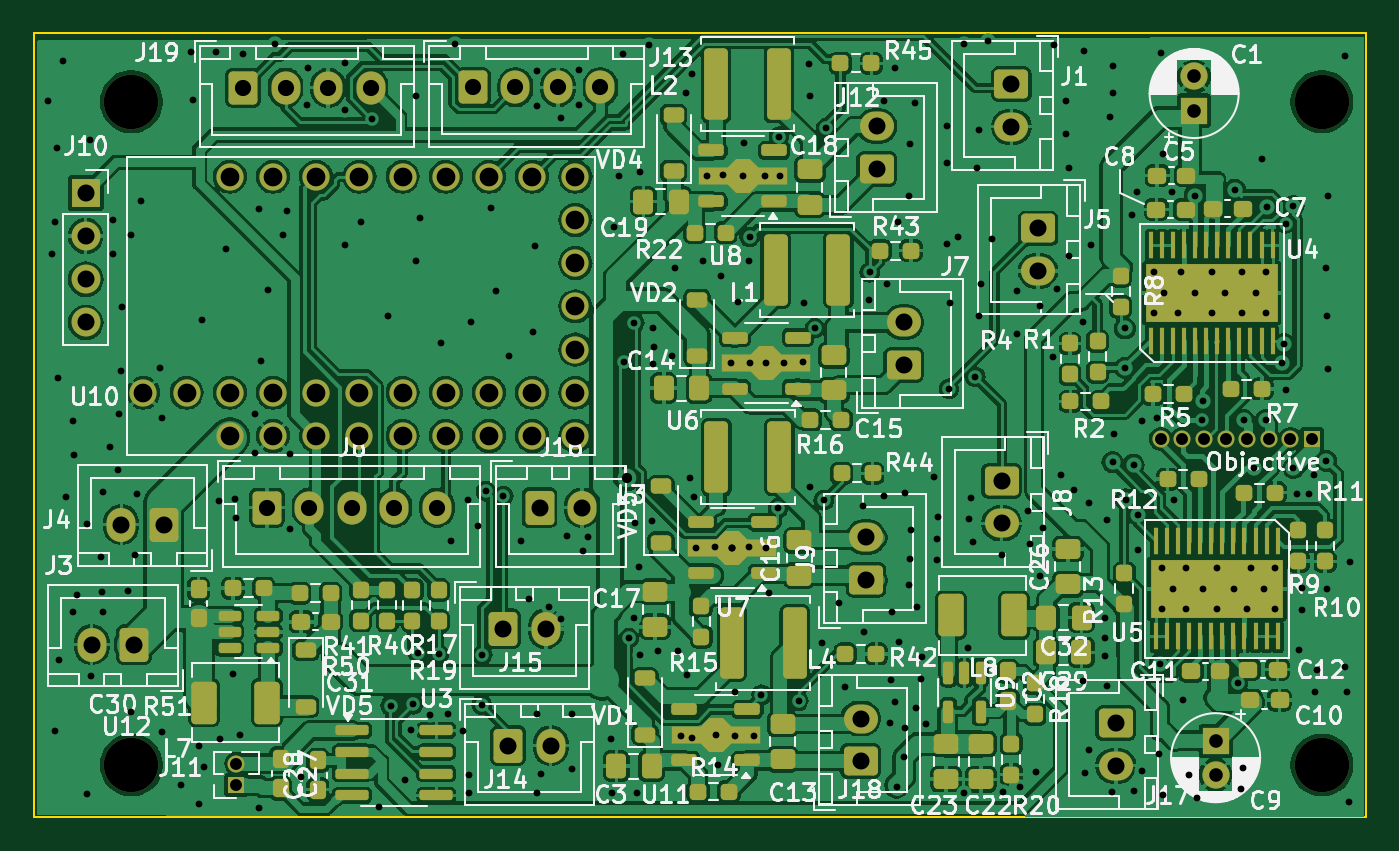
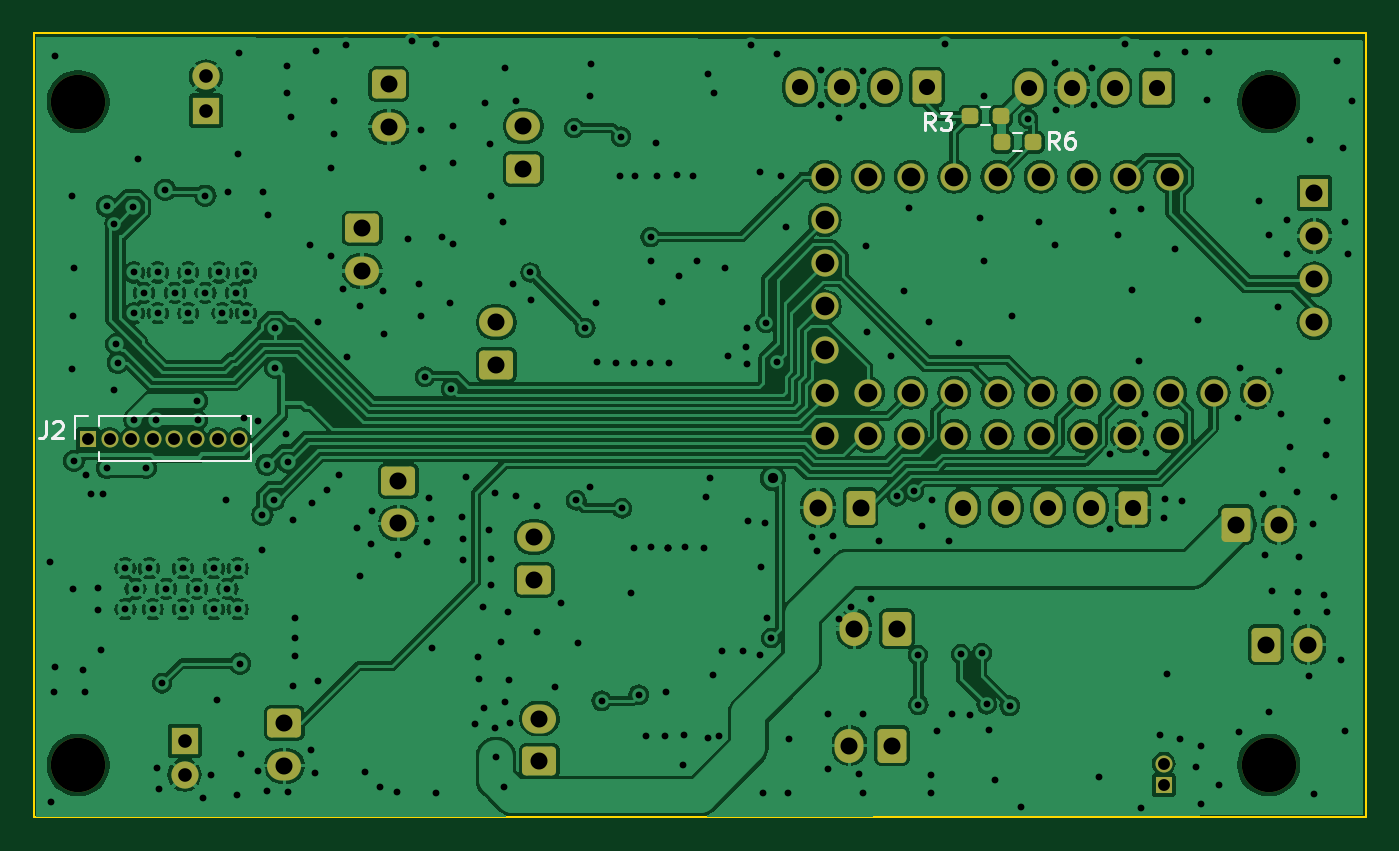
Circuit board: 9 layer files. Board 78.3 x 46.1 mm.
- bottom_copper: Pistol_Camera_Driver-B_Cu.gbr (231244 bytes)
- bottom_mask: Pistol_Camera_Driver-B_Mask.gbr (5160 bytes)
- bottom_silk: Pistol_Camera_Driver-B_Silkscreen.gbr (4581 bytes)
- outline: Pistol_Camera_Driver-Edge_Cuts.gbr (615 bytes)
- top_copper: Pistol_Camera_Driver-F_Cu.gbr (390475 bytes)
- top_mask: Pistol_Camera_Driver-F_Mask.gbr (14214 bytes)
- top_silk: Pistol_Camera_Driver-F_Silkscreen.gbr (168762 bytes)
- drill: Pistol_Camera_Driver-NPTH.drl (395 bytes)
- drill: Pistol_Camera_Driver-PTH.drl (7387 bytes)

=== bottom_copper: Pistol_Camera_Driver-B_Cu.gbr (231244 bytes, source omitted) ===
=== bottom_mask: Pistol_Camera_Driver-B_Mask.gbr ===
%TF.GenerationSoftware,KiCad,Pcbnew,8.0.8*%
%TF.CreationDate,2025-02-01T00:49:18+03:00*%
%TF.ProjectId,Pistol_Camera_Driver,50697374-6f6c-45f4-9361-6d6572615f44,rev?*%
%TF.SameCoordinates,Original*%
%TF.FileFunction,Soldermask,Bot*%
%TF.FilePolarity,Negative*%
%FSLAX46Y46*%
G04 Gerber Fmt 4.6, Leading zero omitted, Abs format (unit mm)*
G04 Created by KiCad (PCBNEW 8.0.8) date 2025-02-01 00:49:18*
%MOMM*%
%LPD*%
G01*
G04 APERTURE LIST*
G04 Aperture macros list*
%AMRoundRect*
0 Rectangle with rounded corners*
0 $1 Rounding radius*
0 $2 $3 $4 $5 $6 $7 $8 $9 X,Y pos of 4 corners*
0 Add a 4 corners polygon primitive as box body*
4,1,4,$2,$3,$4,$5,$6,$7,$8,$9,$2,$3,0*
0 Add four circle primitives for the rounded corners*
1,1,$1+$1,$2,$3*
1,1,$1+$1,$4,$5*
1,1,$1+$1,$6,$7*
1,1,$1+$1,$8,$9*
0 Add four rect primitives between the rounded corners*
20,1,$1+$1,$2,$3,$4,$5,0*
20,1,$1+$1,$4,$5,$6,$7,0*
20,1,$1+$1,$6,$7,$8,$9,0*
20,1,$1+$1,$8,$9,$2,$3,0*%
G04 Aperture macros list end*
%ADD10RoundRect,0.250000X-0.750000X0.600000X-0.750000X-0.600000X0.750000X-0.600000X0.750000X0.600000X0*%
%ADD11O,2.000000X1.700000*%
%ADD12C,3.200000*%
%ADD13RoundRect,0.250000X-0.600000X-0.750000X0.600000X-0.750000X0.600000X0.750000X-0.600000X0.750000X0*%
%ADD14O,1.700000X2.000000*%
%ADD15RoundRect,0.250000X-0.600000X-0.725000X0.600000X-0.725000X0.600000X0.725000X-0.600000X0.725000X0*%
%ADD16O,1.700000X1.950000*%
%ADD17RoundRect,0.250000X0.750000X-0.600000X0.750000X0.600000X-0.750000X0.600000X-0.750000X-0.600000X0*%
%ADD18R,1.600000X1.600000*%
%ADD19C,1.600000*%
%ADD20RoundRect,0.250000X0.600000X0.750000X-0.600000X0.750000X-0.600000X-0.750000X0.600000X-0.750000X0*%
%ADD21R,1.700000X1.700000*%
%ADD22O,1.700000X1.700000*%
%ADD23R,1.000000X1.000000*%
%ADD24O,1.000000X1.000000*%
%ADD25RoundRect,0.237500X-0.250000X-0.237500X0.250000X-0.237500X0.250000X0.237500X-0.250000X0.237500X0*%
%ADD26RoundRect,0.237500X0.250000X0.237500X-0.250000X0.237500X-0.250000X-0.237500X0.250000X-0.237500X0*%
G04 APERTURE END LIST*
D10*
%TO.C,J8*%
X91815000Y-57940000D03*
D11*
X91815000Y-60440000D03*
%TD*%
D12*
%TO.C,REF\u002A\u002A*%
X110645000Y-35650000D03*
%TD*%
D10*
%TO.C,J1*%
X92375000Y-34620000D03*
D11*
X92375000Y-37120000D03*
%TD*%
D10*
%TO.C,J5*%
X93950000Y-43100000D03*
D11*
X93950000Y-45600000D03*
%TD*%
D13*
%TO.C,J14*%
X62800000Y-73515001D03*
D14*
X65300000Y-73515001D03*
%TD*%
D15*
%TO.C,J19*%
X47210000Y-34830000D03*
D16*
X49710000Y-34830000D03*
X52210000Y-34830000D03*
X54710000Y-34830000D03*
%TD*%
D17*
%TO.C,J9*%
X83835001Y-63750000D03*
D11*
X83835001Y-61250000D03*
%TD*%
D18*
%TO.C,C1*%
X103130000Y-36167288D03*
D19*
X103130000Y-34167288D03*
%TD*%
D18*
%TO.C,C9*%
X104390000Y-73220000D03*
D19*
X104390000Y-75220001D03*
%TD*%
D12*
%TO.C,REF\u002A\u002A*%
X40645000Y-74650000D03*
%TD*%
D20*
%TO.C,J3*%
X40810000Y-67570000D03*
D14*
X38310000Y-67570000D03*
%TD*%
D10*
%TO.C,J17*%
X98525000Y-72190000D03*
D11*
X98525000Y-74690000D03*
%TD*%
D17*
%TO.C,J12*%
X84475001Y-39590000D03*
D11*
X84475001Y-37090000D03*
%TD*%
D17*
%TO.C,J7*%
X86055001Y-51120000D03*
D11*
X86055001Y-48620000D03*
%TD*%
D17*
%TO.C,J18*%
X83520000Y-74420000D03*
D11*
X83520000Y-71920000D03*
%TD*%
D19*
%TO.C,U10*%
X46430000Y-40060000D03*
X48970000Y-40060000D03*
X51510000Y-40060000D03*
X54050000Y-40060000D03*
X56590000Y-40060000D03*
X59130000Y-40060000D03*
X61670000Y-40060000D03*
X64210000Y-40060000D03*
X66750000Y-40060000D03*
X66750000Y-42600000D03*
X66750000Y-45140000D03*
X66750000Y-47680000D03*
X66750000Y-50220000D03*
X66750000Y-52760000D03*
X66750000Y-55300000D03*
X64210000Y-55300000D03*
X64210000Y-52760000D03*
X61670000Y-52760000D03*
X59130000Y-52760000D03*
X56590000Y-52760000D03*
X54050000Y-52760000D03*
X51510000Y-52760000D03*
X48970000Y-52760000D03*
X46430000Y-52760000D03*
X43890000Y-52760000D03*
X61670000Y-55300000D03*
X59130000Y-55300000D03*
X56590000Y-55300000D03*
X54050000Y-55300000D03*
X51510000Y-55300000D03*
X48970000Y-55300000D03*
X46430000Y-55300000D03*
X41350000Y-52760000D03*
%TD*%
D12*
%TO.C,REF\u002A\u002A*%
X40645000Y-35650000D03*
%TD*%
D20*
%TO.C,J4*%
X42550000Y-60510000D03*
D14*
X40050000Y-60510000D03*
%TD*%
D13*
%TO.C,J15*%
X62510000Y-66645001D03*
D14*
X65010000Y-66645001D03*
%TD*%
D12*
%TO.C,REF\u002A\u002A*%
X110645000Y-74650000D03*
%TD*%
D15*
%TO.C,J13*%
X60720000Y-34810000D03*
D16*
X63220000Y-34810000D03*
X65720000Y-34810000D03*
X68220000Y-34810000D03*
%TD*%
D21*
%TO.C,J10*%
X37955000Y-41010000D03*
D22*
X37955000Y-43550000D03*
X37955000Y-46090000D03*
X37955000Y-48630000D03*
%TD*%
D13*
%TO.C,J16*%
X64640000Y-59520000D03*
D14*
X67140000Y-59520000D03*
%TD*%
D23*
%TO.C,J11*%
X46815000Y-75835000D03*
D24*
X46815000Y-74565000D03*
%TD*%
D15*
%TO.C,J6*%
X48610000Y-59510000D03*
D16*
X51110000Y-59510000D03*
X53610000Y-59510000D03*
X56110000Y-59510000D03*
X58610000Y-59510000D03*
%TD*%
D25*
%TO.C,R3*%
X56387500Y-36500000D03*
X58212500Y-36500000D03*
%TD*%
D26*
%TO.C,R6*%
X56312500Y-38030000D03*
X54487500Y-38030000D03*
%TD*%
D23*
%TO.C,J2*%
X110060000Y-55470000D03*
D24*
X108789999Y-55470000D03*
X107520000Y-55470000D03*
X106250000Y-55470000D03*
X104980001Y-55470000D03*
X103710000Y-55470000D03*
X102440000Y-55470000D03*
X101170000Y-55470000D03*
%TD*%
M02*

=== bottom_silk: Pistol_Camera_Driver-B_Silkscreen.gbr ===
%TF.GenerationSoftware,KiCad,Pcbnew,8.0.8*%
%TF.CreationDate,2025-02-01T00:49:18+03:00*%
%TF.ProjectId,Pistol_Camera_Driver,50697374-6f6c-45f4-9361-6d6572615f44,rev?*%
%TF.SameCoordinates,Original*%
%TF.FileFunction,Legend,Bot*%
%TF.FilePolarity,Positive*%
%FSLAX46Y46*%
G04 Gerber Fmt 4.6, Leading zero omitted, Abs format (unit mm)*
G04 Created by KiCad (PCBNEW 8.0.8) date 2025-02-01 00:49:18*
%MOMM*%
%LPD*%
G01*
G04 APERTURE LIST*
%ADD10C,0.150000*%
%ADD11C,0.120000*%
G04 APERTURE END LIST*
D10*
X60266666Y-37314819D02*
X60599999Y-36838628D01*
X60838094Y-37314819D02*
X60838094Y-36314819D01*
X60838094Y-36314819D02*
X60457142Y-36314819D01*
X60457142Y-36314819D02*
X60361904Y-36362438D01*
X60361904Y-36362438D02*
X60314285Y-36410057D01*
X60314285Y-36410057D02*
X60266666Y-36505295D01*
X60266666Y-36505295D02*
X60266666Y-36648152D01*
X60266666Y-36648152D02*
X60314285Y-36743390D01*
X60314285Y-36743390D02*
X60361904Y-36791009D01*
X60361904Y-36791009D02*
X60457142Y-36838628D01*
X60457142Y-36838628D02*
X60838094Y-36838628D01*
X59933332Y-36314819D02*
X59314285Y-36314819D01*
X59314285Y-36314819D02*
X59647618Y-36695771D01*
X59647618Y-36695771D02*
X59504761Y-36695771D01*
X59504761Y-36695771D02*
X59409523Y-36743390D01*
X59409523Y-36743390D02*
X59361904Y-36791009D01*
X59361904Y-36791009D02*
X59314285Y-36886247D01*
X59314285Y-36886247D02*
X59314285Y-37124342D01*
X59314285Y-37124342D02*
X59361904Y-37219580D01*
X59361904Y-37219580D02*
X59409523Y-37267200D01*
X59409523Y-37267200D02*
X59504761Y-37314819D01*
X59504761Y-37314819D02*
X59790475Y-37314819D01*
X59790475Y-37314819D02*
X59885713Y-37267200D01*
X59885713Y-37267200D02*
X59933332Y-37219580D01*
X52986666Y-38414819D02*
X53319999Y-37938628D01*
X53558094Y-38414819D02*
X53558094Y-37414819D01*
X53558094Y-37414819D02*
X53177142Y-37414819D01*
X53177142Y-37414819D02*
X53081904Y-37462438D01*
X53081904Y-37462438D02*
X53034285Y-37510057D01*
X53034285Y-37510057D02*
X52986666Y-37605295D01*
X52986666Y-37605295D02*
X52986666Y-37748152D01*
X52986666Y-37748152D02*
X53034285Y-37843390D01*
X53034285Y-37843390D02*
X53081904Y-37891009D01*
X53081904Y-37891009D02*
X53177142Y-37938628D01*
X53177142Y-37938628D02*
X53558094Y-37938628D01*
X52129523Y-37414819D02*
X52319999Y-37414819D01*
X52319999Y-37414819D02*
X52415237Y-37462438D01*
X52415237Y-37462438D02*
X52462856Y-37510057D01*
X52462856Y-37510057D02*
X52558094Y-37652914D01*
X52558094Y-37652914D02*
X52605713Y-37843390D01*
X52605713Y-37843390D02*
X52605713Y-38224342D01*
X52605713Y-38224342D02*
X52558094Y-38319580D01*
X52558094Y-38319580D02*
X52510475Y-38367200D01*
X52510475Y-38367200D02*
X52415237Y-38414819D01*
X52415237Y-38414819D02*
X52224761Y-38414819D01*
X52224761Y-38414819D02*
X52129523Y-38367200D01*
X52129523Y-38367200D02*
X52081904Y-38319580D01*
X52081904Y-38319580D02*
X52034285Y-38224342D01*
X52034285Y-38224342D02*
X52034285Y-37986247D01*
X52034285Y-37986247D02*
X52081904Y-37891009D01*
X52081904Y-37891009D02*
X52129523Y-37843390D01*
X52129523Y-37843390D02*
X52224761Y-37795771D01*
X52224761Y-37795771D02*
X52415237Y-37795771D01*
X52415237Y-37795771D02*
X52510475Y-37843390D01*
X52510475Y-37843390D02*
X52558094Y-37891009D01*
X52558094Y-37891009D02*
X52605713Y-37986247D01*
X112543333Y-54449819D02*
X112543333Y-55164104D01*
X112543333Y-55164104D02*
X112590952Y-55306961D01*
X112590952Y-55306961D02*
X112686190Y-55402200D01*
X112686190Y-55402200D02*
X112829047Y-55449819D01*
X112829047Y-55449819D02*
X112924285Y-55449819D01*
X112114761Y-54545057D02*
X112067142Y-54497438D01*
X112067142Y-54497438D02*
X111971904Y-54449819D01*
X111971904Y-54449819D02*
X111733809Y-54449819D01*
X111733809Y-54449819D02*
X111638571Y-54497438D01*
X111638571Y-54497438D02*
X111590952Y-54545057D01*
X111590952Y-54545057D02*
X111543333Y-54640295D01*
X111543333Y-54640295D02*
X111543333Y-54735533D01*
X111543333Y-54735533D02*
X111590952Y-54878390D01*
X111590952Y-54878390D02*
X112162380Y-55449819D01*
X112162380Y-55449819D02*
X111543333Y-55449819D01*
D11*
%TO.C,R3*%
X57554724Y-35977500D02*
X57045276Y-35977500D01*
X57554724Y-37022500D02*
X57045276Y-37022500D01*
%TO.C,R6*%
X55145276Y-37507500D02*
X55654724Y-37507500D01*
X55145276Y-38552500D02*
X55654724Y-38552500D01*
%TO.C,J2*%
X100475000Y-55162470D02*
X100475000Y-54139999D01*
X100475000Y-56800001D02*
X100475000Y-55777530D01*
X109425000Y-54140000D02*
X100475000Y-54139999D01*
X109425000Y-54710000D02*
X109425000Y-54140000D01*
X109425000Y-56800000D02*
X100475000Y-56800001D01*
X109425000Y-56800000D02*
X109425000Y-56230000D01*
X110820000Y-54140000D02*
X110060000Y-54140000D01*
X110820000Y-55470000D02*
X110820000Y-54140000D01*
%TD*%
M02*

=== outline: Pistol_Camera_Driver-Edge_Cuts.gbr ===
%TF.GenerationSoftware,KiCad,Pcbnew,8.0.8*%
%TF.CreationDate,2025-02-01T00:49:18+03:00*%
%TF.ProjectId,Pistol_Camera_Driver,50697374-6f6c-45f4-9361-6d6572615f44,rev?*%
%TF.SameCoordinates,Original*%
%TF.FileFunction,Profile,NP*%
%FSLAX46Y46*%
G04 Gerber Fmt 4.6, Leading zero omitted, Abs format (unit mm)*
G04 Created by KiCad (PCBNEW 8.0.8) date 2025-02-01 00:49:18*
%MOMM*%
%LPD*%
G01*
G04 APERTURE LIST*
%TA.AperFunction,Profile*%
%ADD10C,0.100000*%
%TD*%
G04 APERTURE END LIST*
D10*
X34930000Y-31600000D02*
X113230000Y-31600000D01*
X113230000Y-77700000D01*
X34930000Y-77700000D01*
X34930000Y-31600000D01*
M02*

=== top_copper: Pistol_Camera_Driver-F_Cu.gbr (390475 bytes, source omitted) ===
=== top_mask: Pistol_Camera_Driver-F_Mask.gbr (14214 bytes, source omitted) ===
=== top_silk: Pistol_Camera_Driver-F_Silkscreen.gbr (168762 bytes, source omitted) ===
=== drill: Pistol_Camera_Driver-NPTH.drl ===
M48
; DRILL file {KiCad 8.0.8} date 2025-02-01T00:49:15+0300
; FORMAT={-:-/ absolute / metric / decimal}
; #@! TF.CreationDate,2025-02-01T00:49:15+03:00
; #@! TF.GenerationSoftware,Kicad,Pcbnew,8.0.8
; #@! TF.FileFunction,NonPlated,1,2,NPTH
FMAT,2
METRIC
; #@! TA.AperFunction,NonPlated,NPTH,ComponentDrill
T1C3.200
%
G90
G05
T1
X40.645Y-35.65
X40.645Y-74.65
X110.645Y-35.65
X110.645Y-74.65
M30

=== drill: Pistol_Camera_Driver-PTH.drl (7387 bytes, source omitted) ===
